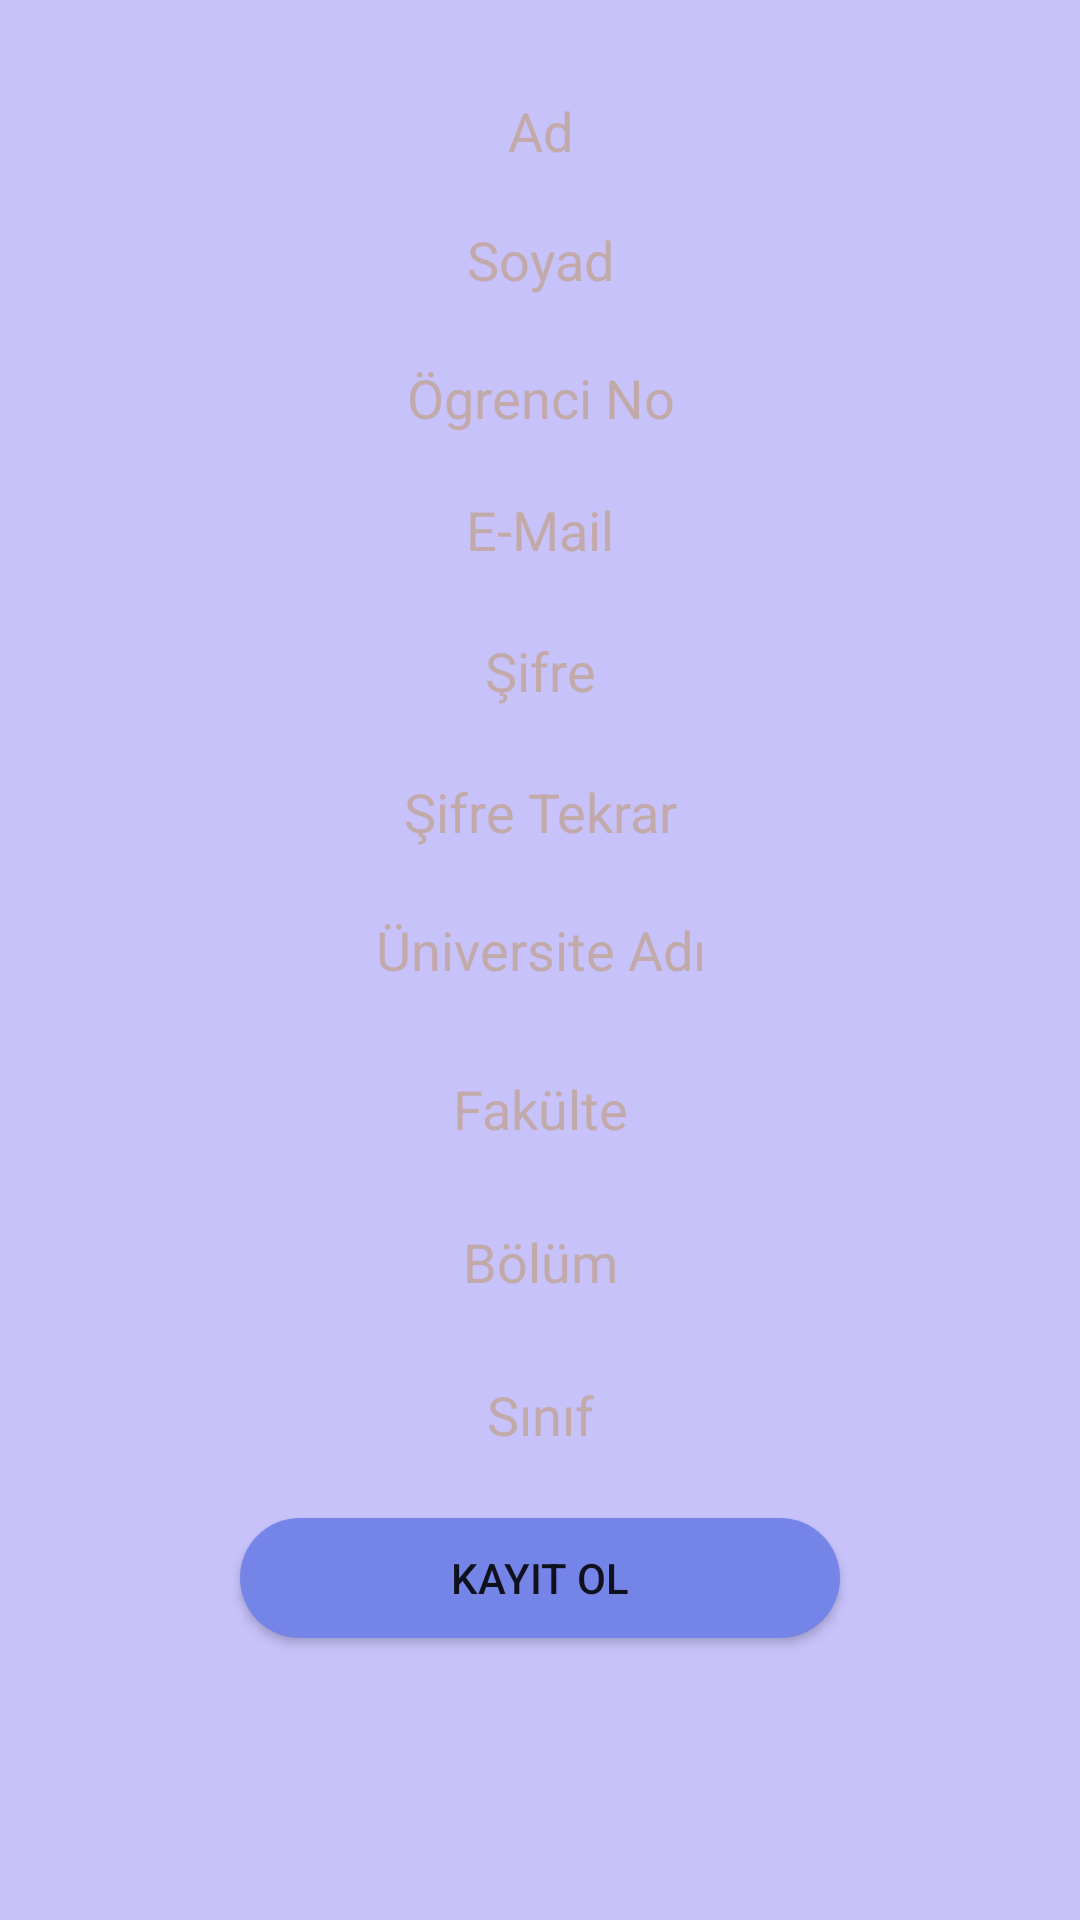

Reconstruct the res/layout file that produces this screen, plus the resources it refers to.
<!-- AndroidManifest.xml: application theme Theme.OgrenciNot -->
<!-- res/layout/activity_register.xml -->
<?xml version="1.0" encoding="utf-8"?>
<androidx.constraintlayout.widget.ConstraintLayout xmlns:android="http://schemas.android.com/apk/res/android"
    xmlns:app="http://schemas.android.com/apk/res-auto"
    xmlns:tools="http://schemas.android.com/tools"
    android:layout_width="match_parent"
    android:layout_height="match_parent"
    android:background="@color/backgroundColor"
    tools:context=".view.RegisterActivity">

    <EditText
        android:id="@+id/soyadText"
        android:layout_width="200dp"
        android:layout_height="0dp"
        android:layout_marginBottom="17dp"
        android:background="@drawable/edittextarkaplan"
        android:ems="10"
        android:gravity="center"
        android:hint="Soyad"
        android:inputType="textPersonName"
        android:textColorHint="#C3AAAA"
        app:layout_constraintBottom_toTopOf="@+id/ogrencinoText"
        app:layout_constraintEnd_toEndOf="parent"
        app:layout_constraintStart_toStartOf="parent"
        app:layout_constraintTop_toBottomOf="@+id/adText"
        tools:ignore="TouchTargetSizeCheck" />

    <EditText
        android:id="@+id/ogrencinoText"
        android:layout_width="200dp"
        android:layout_height="0dp"
        android:layout_marginBottom="15dp"
        android:background="@drawable/edittextarkaplan"
        android:ems="10"
        android:gravity="center"
        android:hint="Ögrenci No"
        android:inputType="textPersonName"
        android:textColorHint="#C3AAAA"
        app:layout_constraintBottom_toTopOf="@+id/emailText"
        app:layout_constraintEnd_toEndOf="parent"
        app:layout_constraintStart_toStartOf="parent"
        app:layout_constraintTop_toBottomOf="@+id/soyadText"
        tools:ignore="TouchTargetSizeCheck" />

    <EditText
        android:id="@+id/emailText"
        android:layout_width="200dp"
        android:layout_height="0dp"
        android:layout_marginBottom="18dp"
        android:background="@drawable/edittextarkaplan"
        android:ems="10"
        android:gravity="center"
        android:hint="E-Mail"
        android:inputType="textPersonName"
        android:textColorHint="#C3AAAA"
        app:layout_constraintBottom_toTopOf="@+id/sifreText"
        app:layout_constraintEnd_toEndOf="parent"
        app:layout_constraintStart_toStartOf="parent"
        app:layout_constraintTop_toBottomOf="@+id/ogrencinoText"
        tools:ignore="TouchTargetSizeCheck" />

    <EditText
        android:id="@+id/sifreText"
        android:layout_width="200dp"
        android:layout_height="0dp"
        android:layout_marginBottom="18dp"
        android:background="@drawable/edittextarkaplan"
        android:ems="10"
        android:gravity="center"
        android:hint="Şifre"
        android:inputType="textPersonName"
        android:textColorHint="#C3AAAA"
        app:layout_constraintBottom_toTopOf="@+id/sifreText2"
        app:layout_constraintEnd_toEndOf="parent"
        app:layout_constraintStart_toStartOf="parent"
        app:layout_constraintTop_toBottomOf="@+id/emailText"
        tools:ignore="TouchTargetSizeCheck" />

    <EditText
        android:id="@+id/universiteText"
        android:layout_width="200dp"
        android:layout_height="0dp"
        android:layout_marginBottom="24dp"
        android:background="@drawable/edittextarkaplan"
        android:ems="10"
        android:gravity="center"
        android:hint="Üniversite Adı"
        android:inputType="textPersonName"
        android:textColorHint="#C3AAAA"
        app:layout_constraintBottom_toTopOf="@+id/fakulteText"
        app:layout_constraintEnd_toEndOf="parent"
        app:layout_constraintStart_toStartOf="parent"
        app:layout_constraintTop_toBottomOf="@+id/sifreText2"
        tools:ignore="TouchTargetSizeCheck" />

    <EditText
        android:id="@+id/sifreText2"
        android:layout_width="200dp"
        android:layout_height="0dp"
        android:layout_marginBottom="17dp"
        android:background="@drawable/edittextarkaplan"
        android:ems="10"
        android:gravity="center"
        android:hint="Şifre Tekrar"
        android:inputType="textPersonName"
        android:textColorHint="#C3AAAA"
        app:layout_constraintBottom_toTopOf="@+id/universiteText"
        app:layout_constraintEnd_toEndOf="parent"
        app:layout_constraintStart_toStartOf="parent"
        app:layout_constraintTop_toBottomOf="@+id/sifreText"
        tools:ignore="TouchTargetSizeCheck" />

    <EditText
        android:id="@+id/fakulteText"
        android:layout_width="200dp"
        android:layout_height="0dp"
        android:layout_marginBottom="22dp"
        android:background="@drawable/edittextarkaplan"
        android:ems="10"
        android:gravity="center"
        android:hint="Fakülte"
        android:inputType="textPersonName"
        android:textColorHint="#C3AAAA"
        app:layout_constraintBottom_toTopOf="@+id/bolumText"
        app:layout_constraintEnd_toEndOf="parent"
        app:layout_constraintStart_toStartOf="parent"
        app:layout_constraintTop_toBottomOf="@+id/universiteText"
        tools:ignore="TouchTargetSizeCheck" />

    <EditText
        android:id="@+id/bolumText"
        android:layout_width="200dp"
        android:layout_height="0dp"
        android:layout_marginBottom="22dp"
        android:background="@drawable/edittextarkaplan"
        android:ems="10"
        android:gravity="center"
        android:hint="Bölüm"
        android:inputType="textPersonName"
        android:textColorHint="#C3AAAA"
        app:layout_constraintBottom_toTopOf="@+id/sinifText"
        app:layout_constraintEnd_toEndOf="parent"
        app:layout_constraintStart_toStartOf="parent"
        app:layout_constraintTop_toBottomOf="@+id/fakulteText"
        tools:ignore="TouchTargetSizeCheck" />

    <EditText
        android:id="@+id/sinifText"
        android:layout_width="200dp"
        android:layout_height="0dp"
        android:layout_marginBottom="20dp"
        android:background="@drawable/edittextarkaplan"
        android:ems="10"
        android:gravity="center"
        android:hint="Sınıf"
        android:inputType="textPersonName"
        android:textColorHint="#C3AAAA"
        app:layout_constraintBottom_toTopOf="@+id/button7"
        app:layout_constraintEnd_toEndOf="parent"
        app:layout_constraintStart_toStartOf="parent"
        app:layout_constraintTop_toBottomOf="@+id/bolumText"
        tools:ignore="TouchTargetSizeCheck" />

    <EditText
        android:id="@+id/adText"
        android:layout_width="200dp"
        android:layout_height="0dp"
        android:layout_marginTop="29dp"
        android:layout_marginBottom="14dp"
        android:background="@drawable/edittextarkaplan"
        android:ems="10"
        android:gravity="center"
        android:hint="Ad"
        android:inputType="textPersonName"
        android:textColorHint="#C3AAAA"
        app:layout_constraintBottom_toTopOf="@+id/soyadText"
        app:layout_constraintEnd_toEndOf="parent"
        app:layout_constraintStart_toStartOf="parent"
        app:layout_constraintTop_toTopOf="parent"
        tools:ignore="TouchTargetSizeCheck" />

    <Button
        android:id="@+id/button7"
        android:layout_width="200dp"
        android:layout_height="40dp"
        android:layout_marginBottom="94dp"

        android:background="@drawable/buttonarkaplan"
        android:onClick="kayitol"
        android:text="Kayıt Ol"
        app:layout_constraintBottom_toBottomOf="parent"
        app:layout_constraintEnd_toEndOf="parent"
        app:layout_constraintStart_toStartOf="parent"
        app:layout_constraintTop_toBottomOf="@+id/sinifText"
        tools:ignore="TouchTargetSizeCheck" />

</androidx.constraintlayout.widget.ConstraintLayout>
<!-- resources referenced by this layout -->
<resources>
  <color name="backgroundColor">#C7C2FA</color>
  <!-- drawable buttonarkaplan (drawable) -->
  <?xml version="1.0" encoding="utf-8"?>
  <shape xmlns:android="http://schemas.android.com/apk/res/android">
  <solid android:color="@color/buttonColor"></solid>
      <corners android:radius="100dp"></corners>
  </shape>
  <style name="Theme.OgrenciNot" parent="Theme.MaterialComponents.DayNight.NoActionBar">
          
          <item name="colorPrimary">@color/purple_500</item>
          <item name="colorPrimaryVariant">@color/purple_700</item>
          <item name="colorOnPrimary">@color/white</item>
          
          <item name="colorSecondary">@color/teal_200</item>
          <item name="colorSecondaryVariant">@color/teal_700</item>
          <item name="colorOnSecondary">@color/black</item>
          
          <item name="android:statusBarColor" tools:targetApi="l">?attr/colorPrimaryVariant</item>
          
      </style>
  <color name="buttonColor">#7585E7</color>
  <color name="purple_500">#7585E7</color>
  <color name="purple_700">#1F1C27</color>
  <color name="white">#FFFFFFFF</color>
  <color name="teal_200">#FF03DAC5</color>
  <color name="teal_700">#FF018786</color>
  <color name="black">#FF000000</color>
</resources>
